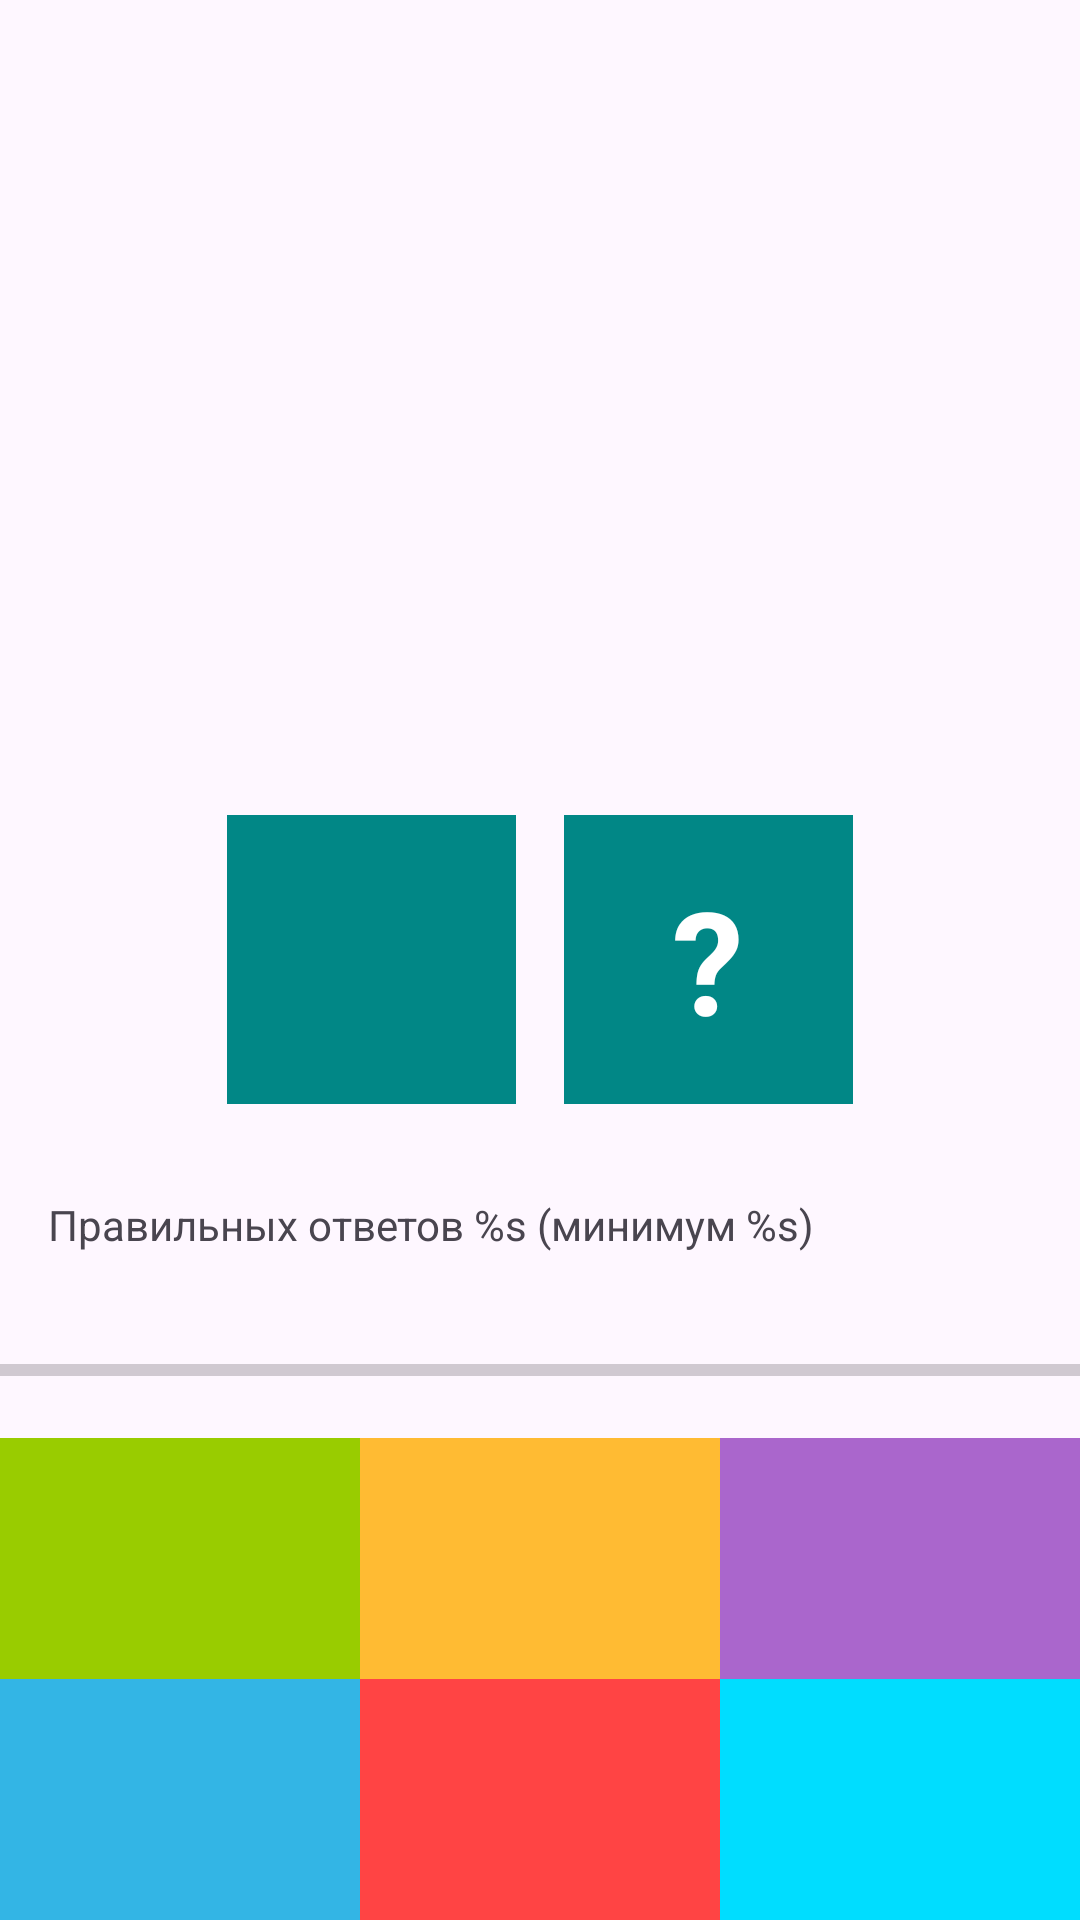

Here is an Android app screen rendered from its layout file. Give the layout XML and the strings, colors and styles it references.
<!-- AndroidManifest.xml: application theme Theme.SostavChisla -->
<!-- res/layout/fragment_game.xml -->
<?xml version="1.0" encoding="utf-8"?>
<androidx.constraintlayout.widget.ConstraintLayout
    xmlns:android="http://schemas.android.com/apk/res/android"
    xmlns:app="http://schemas.android.com/apk/res-auto"
    xmlns:tools="http://schemas.android.com/tools"
    android:layout_width="match_parent"
    android:layout_height="match_parent"
    tools:context=".UI.GameFragment">

    <TextView
        android:id="@+id/tv_timer"
        android:layout_width="wrap_content"
        android:layout_height="wrap_content"
        android:layout_margin="8dp"
        android:textColor="@color/purple_700"
        android:textSize="24sp"
        app:layout_constraintEnd_toEndOf="parent"
        app:layout_constraintStart_toStartOf="parent"
        app:layout_constraintTop_toTopOf="parent"
        tools:text="00:00"
        />

    <TextView
        android:id="@+id/tv_sum"
        style="@style/QuestionTextStyle"
        android:layout_width="144dp"
        android:layout_height="144dp"
        android:background="@drawable/circle_background"
        app:layout_constraintBottom_toTopOf="@id/tv_left_number"
        app:layout_constraintEnd_toEndOf="parent"
        app:layout_constraintHorizontal_bias="0.498"
        app:layout_constraintStart_toStartOf="parent"
        app:layout_constraintTop_toTopOf="parent"
        app:layout_constraintVertical_chainStyle="packed"
        tools:text="1"
        />

    <TextView
        android:id="@+id/tv_left_number"
        style="@style/QuestionTextStyle"
        android:layout_width="0dp"
        android:layout_height="wrap_content"
        android:background="@color/teal_700"
        app:layout_constraintBottom_toTopOf="@id/tv_option_1"
        app:layout_constraintDimensionRatio="1:1"
        app:layout_constraintEnd_toStartOf="@id/tv_question"
        app:layout_constraintHorizontal_chainStyle="packed"
        app:layout_constraintStart_toStartOf="parent"
        app:layout_constraintTop_toBottomOf="@id/tv_sum"
        tools:text="7"
        />

    <TextView
        android:id="@+id/tv_question"
        style="@style/QuestionTextStyle"
        android:layout_width="0dp"
        android:layout_height="wrap_content"
        android:background="@color/teal_700"
        android:text="@string/question_mark"
        app:layout_constraintBottom_toBottomOf="@id/tv_left_number"
        app:layout_constraintDimensionRatio="1:1"
        app:layout_constraintEnd_toEndOf="parent"
        app:layout_constraintStart_toEndOf="@id/tv_left_number"
        app:layout_constraintTop_toTopOf="@id/tv_left_number"
        />

    <TextView
        android:id="@+id/tv_option_1"
        style="@style/OptionTextStyle"
        android:layout_width="0dp"
        android:layout_height="wrap_content"
        android:background="@android:color/holo_green_light"
        app:layout_constraintBottom_toTopOf="@id/tv_option_4"
        app:layout_constraintEnd_toStartOf="@id/tv_option_5"
        app:layout_constraintHorizontal_chainStyle="spread"
        app:layout_constraintStart_toStartOf="parent"
        tools:text="1"
        />

    <TextView
        android:id="@+id/tv_option_2"
        style="@style/OptionTextStyle"
        android:layout_width="0dp"
        android:layout_height="wrap_content"
        android:background="@android:color/holo_orange_light"
        app:layout_constraintBottom_toTopOf="@id/tv_option_4"
        app:layout_constraintEnd_toStartOf="@id/tv_option_6"
        app:layout_constraintStart_toEndOf="@id/tv_option_4"
        tools:text="2"
        />

    <TextView
        android:id="@+id/tv_option_3"
        style="@style/OptionTextStyle"
        android:layout_width="0dp"
        android:layout_height="wrap_content"
        android:background="@android:color/holo_purple"
        app:layout_constraintBottom_toTopOf="@id/tv_option_4"
        app:layout_constraintEnd_toEndOf="parent"
        app:layout_constraintStart_toEndOf="@id/tv_option_5"
        tools:text="3"
        />

    <TextView
        android:id="@+id/tv_option_4"
        style="@style/OptionTextStyle"
        android:layout_width="0dp"
        android:layout_height="wrap_content"
        android:background="@android:color/holo_blue_light"
        app:layout_constraintBottom_toBottomOf="parent"
        app:layout_constraintEnd_toStartOf="@id/tv_option_5"
        app:layout_constraintHorizontal_chainStyle="spread"
        app:layout_constraintStart_toStartOf="parent"
        tools:text="4"
        />

    <TextView
        android:id="@+id/tv_option_5"
        style="@style/OptionTextStyle"
        android:layout_width="0dp"
        android:layout_height="wrap_content"
        android:background="@android:color/holo_red_light"
        app:layout_constraintBottom_toBottomOf="parent"
        app:layout_constraintEnd_toStartOf="@id/tv_option_6"
        app:layout_constraintStart_toEndOf="@id/tv_option_4"
        tools:text="5"
        />

    <TextView
        android:id="@+id/tv_option_6"
        style="@style/OptionTextStyle"
        android:layout_width="0dp"
        android:layout_height="wrap_content"
        android:background="@android:color/holo_blue_bright"
        app:layout_constraintBottom_toBottomOf="parent"
        app:layout_constraintEnd_toEndOf="parent"
        app:layout_constraintStart_toEndOf="@id/tv_option_5"
        tools:text="6"
        />

    <TextView
        android:id="@+id/tv_answers_progress"
        android:layout_width="match_parent"
        android:layout_height="wrap_content"
        android:text="@string/progress_answers"
        android:layout_margin="16dp"
        app:layout_constraintVertical_chainStyle="spread"
        app:layout_constraintTop_toBottomOf="@id/tv_left_number"
        app:layout_constraintBottom_toTopOf="@id/progress_bar"
        />

    <ProgressBar
        android:id="@+id/progress_bar"
        style="?android:attr/progressBarStyleHorizontal"
        android:layout_width="0dp"
        android:layout_height="wrap_content"
        android:max="100"
        android:secondaryProgressTint="@android:color/background_dark"
        app:layout_constraintBottom_toTopOf="@+id/tv_option_2"
        app:layout_constraintEnd_toEndOf="parent"
        app:layout_constraintStart_toStartOf="parent"
        app:layout_constraintTop_toBottomOf="@+id/tv_answers_progress"
        />








</androidx.constraintlayout.widget.ConstraintLayout>
<!-- resources referenced by this layout -->
<resources>
  <color name="purple_700">#FF3700B3</color>
  <color name="teal_700">#FF018786</color>
  <string name="progress_answers">Правильных ответов %s (минимум %s)</string>
  <string name="question_mark">\?</string>
  <style name="OptionTextStyle">
          <item name="android:padding">16dp</item>
          <item name="android:textSize">36sp</item>
          <item name="android:gravity">center</item>
          <item name="android:textColor">@color/white</item>
      </style>
  <style name="QuestionTextStyle">
          <item name="android:padding">16dp</item>
          <item name="android:textSize">48sp</item>
          <item name="android:gravity">center</item>
          <item name="android:textColor">@color/white</item>
          <item name="android:textStyle">bold</item>
          <item name="android:layout_margin">8dp</item>
  
      </style>
  <style name="Theme.SostavChisla" parent="Base.Theme.SostavChisla" />
  <color name="white">#FFFFFFFF</color>
  <style name="Base.Theme.SostavChisla" parent="Theme.Material3.DayNight.NoActionBar">
          
          
      </style>
</resources>
